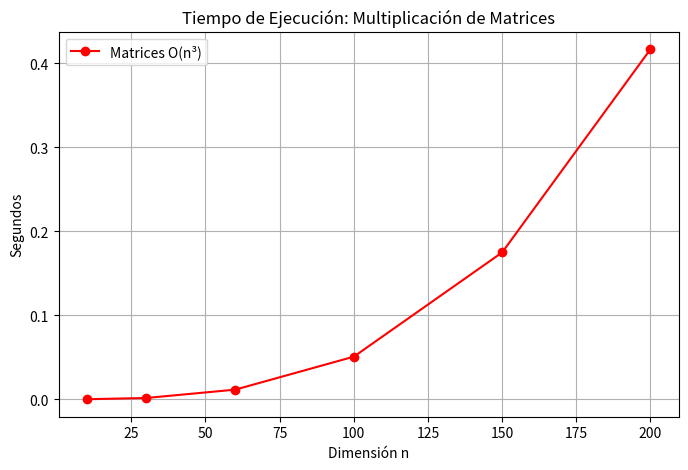

Write the Python code that produced this figure.
import time
import matplotlib.pyplot as plt

def multiplicar_matrices(n):
    A = [[i + j for j in range(n)] for i in range(n)]
    B = [[i * j for j in range(n)] for i in range(n)]
    C = [[0 for _ in range(n)] for _ in range(n)]
    
    for i in range(n):
        for j in range(n):
            for k in range(n):
                C[i][j] += A[i][k] * B[k][j]
    return C

def test_matrices():
    tamanos = [10, 30, 60, 100, 150, 200]
    tiempos = []

    for n in tamanos:
        inicio = time.perf_counter()
        multiplicar_matrices(n)
        fin = time.perf_counter()
        tiempos.append(fin - inicio)

    plt.figure(figsize=(8, 5))
    plt.plot(tamanos, tiempos, 'ro-', label='Matrices O(n³)')
    plt.title("Tiempo de Ejecución: Multiplicación de Matrices")
    plt.xlabel("Dimensión n")
    plt.ylabel("Segundos")
    plt.grid(True)
    plt.legend()
    plt.show()

if __name__ == "__main__":
    test_matrices()
